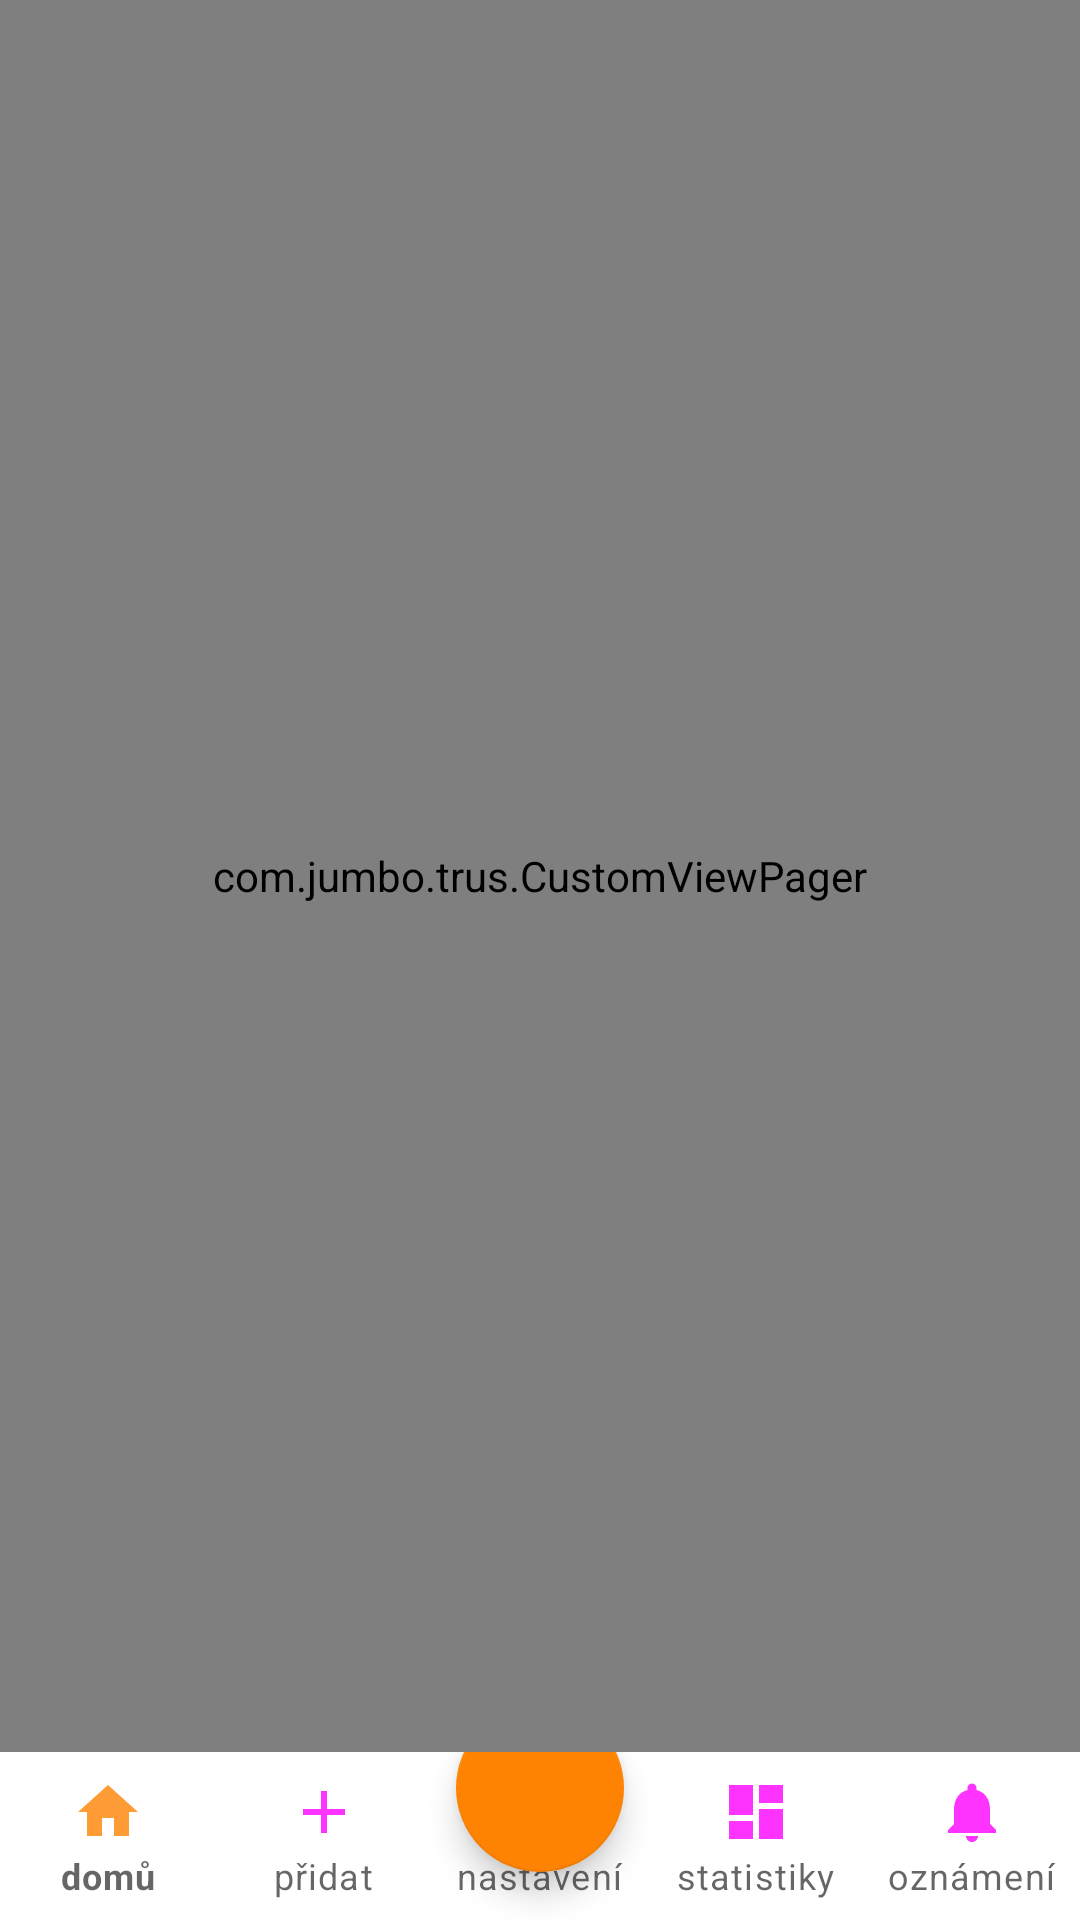

This screen was rendered from an Android layout file. Write that file and the resources it references.
<!-- AndroidManifest.xml: application theme AppTheme -->
<!-- res/layout/activity_main.xml -->
<?xml version="1.0" encoding="utf-8"?>
<LinearLayout xmlns:android="http://schemas.android.com/apk/res/android"
    xmlns:app="http://schemas.android.com/apk/res-auto"
    xmlns:tools="http://schemas.android.com/tools"
    android:id="@+id/container"
    android:layout_width="match_parent"
    android:layout_height="match_parent"
    android:orientation="vertical"
    tools:context=".MainActivity">

    <LinearLayout
        android:id="@+id/content"
        android:layout_width="match_parent"
        android:layout_height="0dp"
        android:layout_weight="1">

        <com.jumbo.trus.CustomViewPager
            android:id="@+id/viewpager"
            android:layout_width="match_parent"
            android:layout_height="match_parent">
        </com.jumbo.trus.CustomViewPager>

    </LinearLayout>

    <androidx.coordinatorlayout.widget.CoordinatorLayout
        android:id="@+id/coordinator"
        android:layout_width="match_parent"
        android:layout_height="wrap_content">

        <com.google.android.material.bottomappbar.BottomAppBar
            android:id="@+id/bottomappbar"
            android:layout_width="match_parent"
            android:layout_height="wrap_content"
            android:contentInsetLeft="0dp"
            android:contentInsetStart="0dp"
            app:contentInsetLeft="0dp"
            app:contentInsetStart="0dp"
            android:contentInsetRight="0dp"
            android:contentInsetEnd="0dp"
            app:contentInsetRight="0dp"
            app:contentInsetEnd="0dp"
            android:layout_gravity="bottom">

        <com.google.android.material.bottomnavigation.BottomNavigationView
            android:id="@+id/navigation"
            android:layout_width="match_parent"
            android:layout_height="wrap_content"
            android:layout_gravity="bottom"
            android:background="@android:color/white"
            app:elevation="8dp"
            app:labelVisibilityMode="labeled"
            app:itemIconTint="@color/nav_item_colors"
            app:itemRippleColor="@color/oranzova"
            app:itemTextColor="@color/grey"
            app:menu="@menu/bottom_navigation" />

        </com.google.android.material.bottomappbar.BottomAppBar>
            <com.google.android.material.floatingactionbutton.FloatingActionButton
                android:id="@+id/beerButton"
                android:layout_width="wrap_content"
                android:layout_height="wrap_content"
                android:src="@drawable/outline_sports_bar_24"
                app:backgroundTint="@color/oranzova"
                app:layout_anchor="@id/bottomappbar"/>
    </androidx.coordinatorlayout.widget.CoordinatorLayout>


</LinearLayout>
<!-- resources referenced by this layout -->
<resources>
  <color name="oranzova">#FF8303</color>
  <style name="AppTheme" parent="Theme.MaterialComponents.Light.DarkActionBar">
          
          <item name="colorPrimary">@color/colorPrimary</item>
          <item name="colorPrimaryDark">@color/colorPrimaryDark</item>
          <item name="colorAccent">@color/oranzova</item>
          <item name="colorControlNormal">@color/oranzova</item>
          <item name="colorControlHighlight">@color/colorPrimaryRipple</item>
          <item name="android:colorControlHighlight">@color/colorPrimaryRipple</item>
      </style>
  <color name="colorPrimary">#F4A460</color>
  <color name="colorPrimaryDark">#8B4513</color>
</resources>
